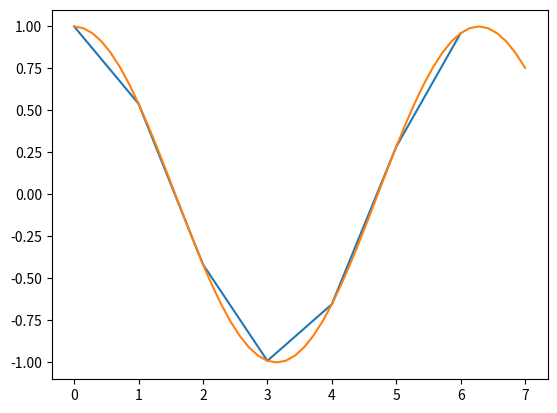

This chart was generated by the following Python code:
#!/usr/bin/env python3

# Importiere library für numerische operationen
import numpy as np
import matplotlib.pyplot as plt


if __name__ == "__main__":
    # Benutze die libraries
    # Dokumentation von funktionen -> website der library
    x1 = np.arange(0, 7)
    x2 = np.linspace(0,7)
    # Berechne den cosinus
    y1 = np.cos(x1)
    y2 = np.cos(x2)

    # Plotte das Ergebnis
    plt.plot(x1, y1)
    plt.plot(x2, y2)
    plt.show()